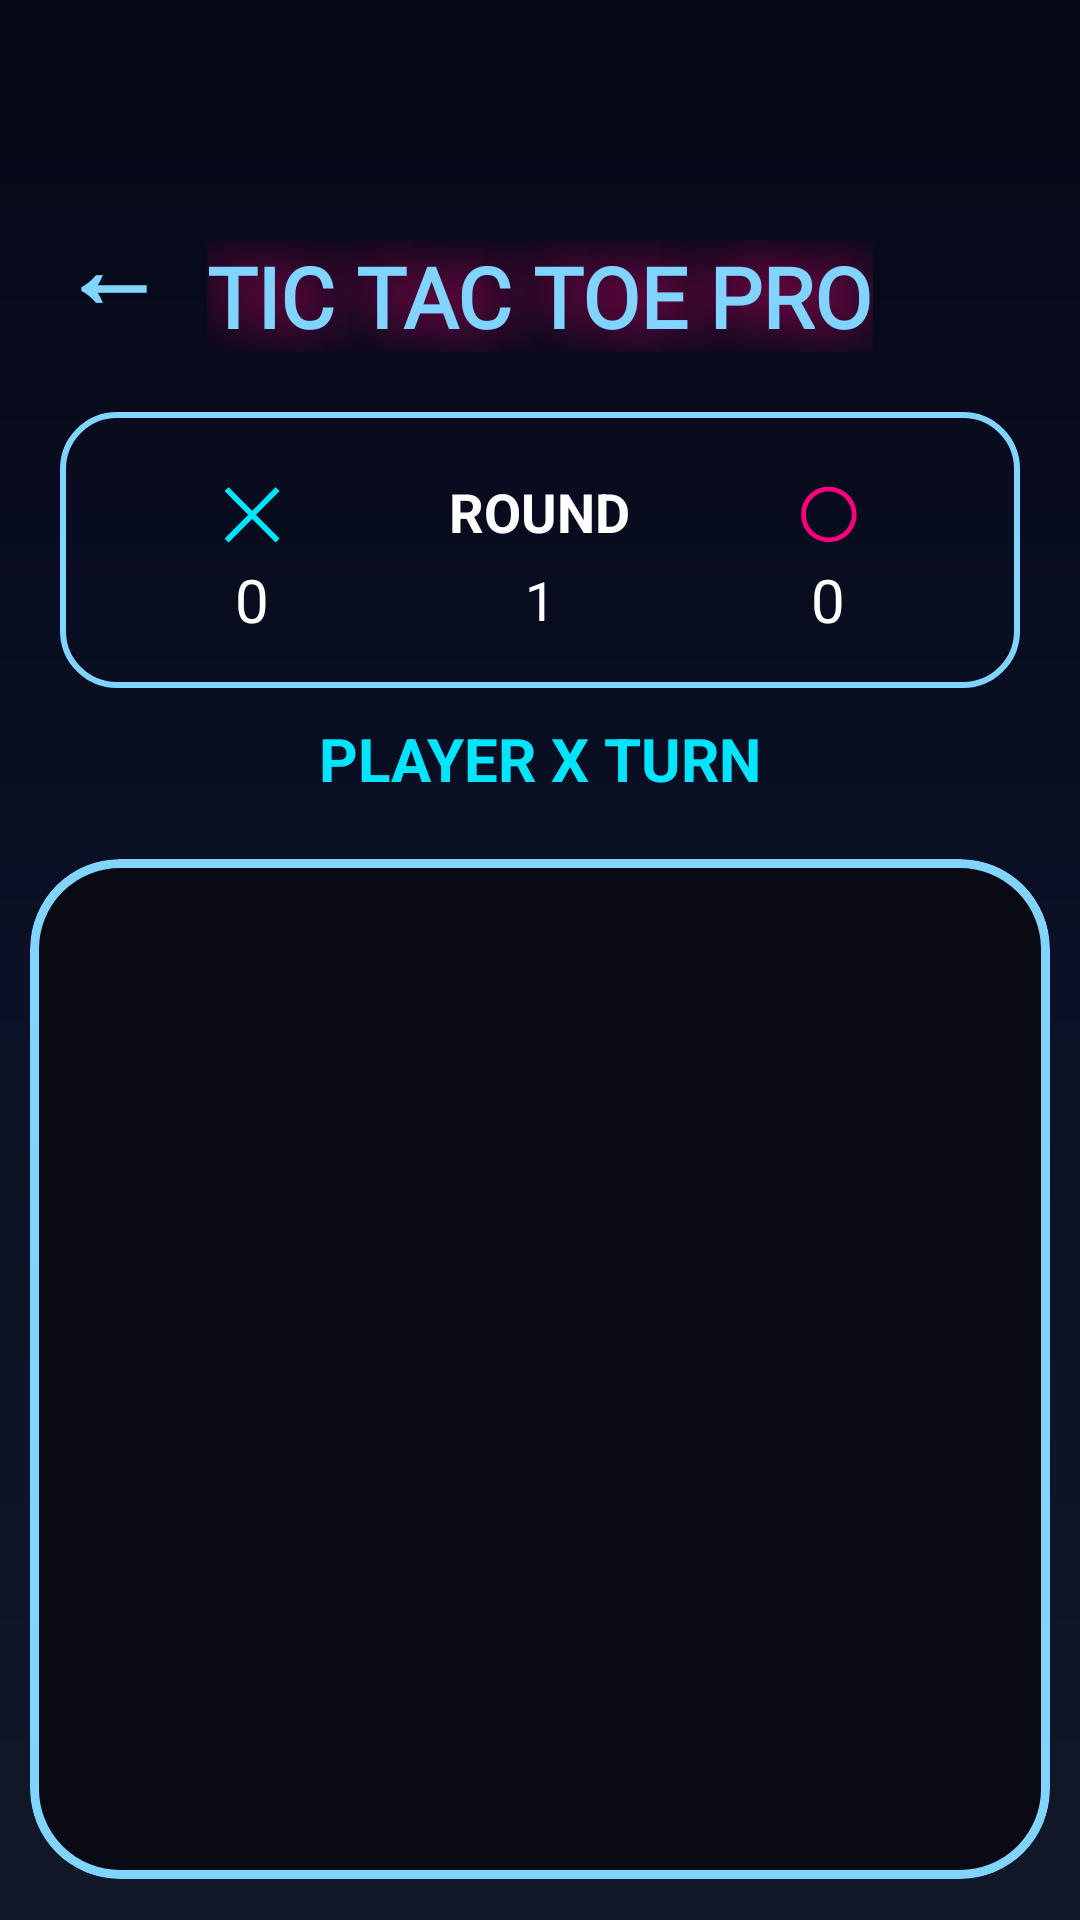

Here is an Android app screen rendered from its layout file. Give the layout XML and the strings, colors and styles it references.
<!-- AndroidManifest.xml: application theme Theme.TicTacToePro -->
<!-- res/layout/activity_game.xml -->
<?xml version="1.0" encoding="utf-8"?>
<androidx.constraintlayout.widget.ConstraintLayout
    xmlns:android="http://schemas.android.com/apk/res/android"
    xmlns:app="http://schemas.android.com/apk/res-auto"
    xmlns:tools="http://schemas.android.com/tools"
    android:layout_width="match_parent"
    android:layout_height="match_parent"
    android:background="@drawable/bg_cyberpunk">
    <TextView
        android:id="@+id/btnBack"
        android:layout_width="wrap_content"
        android:layout_height="wrap_content"
        android:layout_marginStart="20dp"
        android:layout_marginTop="65dp"
        android:text="←"
        android:textColor="#80D4FF"
        android:textSize="35sp"
        android:textStyle="bold"
        app:layout_constraintStart_toStartOf="parent"
        app:layout_constraintTop_toTopOf="parent" />
    <TextView
        android:id="@+id/txtTitle"
        android:layout_width="wrap_content"
        android:layout_height="wrap_content"
        android:text="TIC TAC TOE PRO"
        android:textColor="#80D4FF"
        android:shadowColor="#FF007F"
        android:shadowRadius="45"
        android:textSize="28sp"
        android:textStyle="bold"
        android:fontFamily="@font/orbitron"
        android:layout_marginTop="80dp"
        app:layout_constraintTop_toTopOf="parent"
        app:layout_constraintStart_toStartOf="parent"
        app:layout_constraintEnd_toEndOf="parent"/>

    

    <LinearLayout
        android:id="@+id/scorePanel"
        android:layout_width="0dp"

        android:layout_height="wrap_content"
        android:layout_margin="20dp"
        android:background="@drawable/neon_border"
        android:padding="16dp"
        android:orientation="horizontal"
        android:weightSum="3"
        app:layout_constraintTop_toBottomOf="@id/txtTitle"
        app:layout_constraintStart_toStartOf="parent"
        app:layout_constraintEnd_toEndOf="parent">

        <LinearLayout
            android:layout_width="0dp"
            android:layout_height="wrap_content"
            android:layout_weight="1"
            android:orientation="vertical"
            android:gravity="center">

            <TextView
                android:layout_width="wrap_content"
                android:layout_height="wrap_content"
                android:text="✕"
                android:textColor="#00E5FF"
                android:textSize="24sp"/>

            <TextView
                android:id="@+id/txtXScore"
                android:layout_width="wrap_content"
                android:layout_height="wrap_content"
                android:text="0"
                android:textColor="#FFFFFF"
                android:textSize="20sp"/>
        </LinearLayout>

        <LinearLayout
            android:layout_width="0dp"
            android:layout_height="wrap_content"
            android:layout_weight="1"
            android:gravity="center"
            android:orientation="vertical">

            <TextView
                android:layout_width="wrap_content"
                android:layout_height="wrap_content"
                android:layout_marginTop="5dp"
                android:text="ROUND"
                android:textColor="#FFFFFF"
                android:textSize="18sp"
                android:textStyle="bold" />

            <TextView
                android:id="@+id/txtRound"
                android:layout_width="wrap_content"
                android:layout_height="wrap_content"
                android:layout_marginTop="5dp"
                android:text="1"
                android:textColor="#FFFFFF"
                android:textSize="18sp" />
        </LinearLayout>

        <LinearLayout
            android:layout_width="0dp"
            android:layout_height="wrap_content"
            android:layout_weight="1"
            android:orientation="vertical"
            android:gravity="center">

            <TextView
                android:layout_width="wrap_content"
                android:layout_height="wrap_content"
                android:text="◯"
                android:textStyle="bold"
                android:textColor="#FF007F"
                android:textSize="24sp"/>

            <TextView
                android:id="@+id/txtOScore"
                android:layout_width="wrap_content"
                android:layout_height="wrap_content"
                android:text="0"
                android:textColor="#FFFFFF"
                android:textSize="20sp"/>
        </LinearLayout>

    </LinearLayout>

    <TextView
        android:id="@+id/txtTurn"
        android:layout_width="wrap_content"
        android:layout_height="wrap_content"
        android:text="PLAYER X TURN"
        android:textColor="#00E5FF"
        android:layout_marginTop="10dp"
        android:textSize="20sp"
        android:textStyle="bold"
        app:layout_constraintTop_toBottomOf="@id/scorePanel"
        app:layout_constraintStart_toStartOf="parent"
        app:layout_constraintEnd_toEndOf="parent"/>

    <com.google.android.material.card.MaterialCardView
        android:id="@+id/boardContainer"
        android:layout_width="340dp"
        android:layout_height="340dp"
        android:layout_marginTop="20dp"
        app:cardBackgroundColor="#0A0A15"
        app:cardCornerRadius="30dp"
        app:strokeWidth="3dp"
        app:strokeColor="#80D4FF"
        app:layout_constraintTop_toBottomOf="@id/txtTurn"
        app:layout_constraintStart_toStartOf="parent"
        app:layout_constraintEnd_toEndOf="parent">

        <GridLayout
            android:id="@+id/gameBoard"
            android:layout_width="match_parent"
            android:layout_height="match_parent"
            android:columnCount="3"
            android:rowCount="3"
            android:padding="8dp">

            <Button
                android:id="@+id/cell0"
                android:shadowColor="#FF007F"
                style="@style/GameCell"/>

            <Button
                android:id="@+id/cell1"
                style="@style/GameCell"/>

            <Button
                android:id="@+id/cell2"
                style="@style/GameCell"/>

            <Button
                android:id="@+id/cell3"
                style="@style/GameCell"/>

            <Button
                android:id="@+id/cell4"
                style="@style/GameCell"/>

            <Button
                android:id="@+id/cell5"
                style="@style/GameCell"/>

            <Button
                android:id="@+id/cell6"
                style="@style/GameCell"/>

            <Button
                android:id="@+id/cell7"
                style="@style/GameCell"/>

            <Button
                android:id="@+id/cell8"
                style="@style/GameCell"/>

        </GridLayout>

    </com.google.android.material.card.MaterialCardView>

    <androidx.appcompat.widget.AppCompatButton
        android:id="@+id/btnNewRound"
        android:layout_width="280dp"
        android:layout_height="55dp"
        android:layout_marginTop="52dp"
        android:background="@drawable/neon_button"
        android:fontFamily="@font/orbitron"
        android:text="↻ NEW ROUND"
        android:textAllCaps="false"
        android:textColor="#00E5FF"
        android:textSize="18sp"
        android:textStyle="bold"
        app:layout_constraintEnd_toEndOf="parent"
        app:layout_constraintHorizontal_bias="0.503"
        app:layout_constraintStart_toStartOf="parent"
        app:layout_constraintTop_toBottomOf="@id/boardContainer" />

    <androidx.appcompat.widget.AppCompatButton
        android:id="@+id/btnReset"
        android:layout_width="280dp"
        android:layout_height="55dp"
        android:layout_marginTop="48dp"
        android:background="@drawable/neon_button"
        android:fontFamily="@font/orbitron"
        android:text="⚡ RESET SCORES"
        android:textAllCaps="false"
        android:textColor="#FF007F"
        android:textSize="18sp"
        android:textStyle="bold"
        app:layout_constraintEnd_toEndOf="parent"
        app:layout_constraintHorizontal_bias="0.503"
        app:layout_constraintStart_toStartOf="parent"
        app:layout_constraintTop_toBottomOf="@id/btnNewRound" />

</androidx.constraintlayout.widget.ConstraintLayout>
<!-- resources referenced by this layout -->
<resources>
  <!-- drawable bg_cyberpunk (drawable) -->
  <?xml version="1.0" encoding="utf-8"?>
  <shape xmlns:android="http://schemas.android.com/apk/res/android">
  
      <gradient
          android:angle="270"
          android:startColor="#050816"
          android:centerColor="#0B1026"
          android:endColor="#111827"/>
  
  </shape>
  <!-- drawable neon_border (drawable) -->
  <?xml version="1.0" encoding="utf-8"?>
  <shape xmlns:android="http://schemas.android.com/apk/res/android">
  
      <solid android:color="@android:color/transparent"/>
  
      <corners android:radius="18dp"/>
  
      <stroke
          android:width="2dp"
          android:color="#80D4FF"/>
  
  </shape>
  <!-- drawable neon_button (drawable) -->
  <?xml version="1.0" encoding="utf-8"?>
  <shape xmlns:android="http://schemas.android.com/apk/res/android">
  
      <solid android:color="@android:color/transparent"/>
  
      <corners android:radius="16dp"/>
  
      <stroke
          android:width="2dp"
          android:color="#00E5FF"/>
  
  </shape>
  <style name="GameCell">
  
          <item name="android:layout_width">105dp</item>
          <item name="android:layout_height">105dp</item>
  
          <item name="android:background">@android:color/transparent</item>
  
          <item name="android:textSize">64sp</item>
  
          <item name="android:textStyle">bold</item>
  
          <item name="android:textColor">#FFFFFF</item>
  
          <item name="android:fontFamily">@font/orbitron</item>
  
      </style>
  <style name="Theme.TicTacToePro" parent="Base.Theme.TicTacToePro" />
  <style name="Base.Theme.TicTacToePro" parent="Theme.Material3.DayNight.NoActionBar">
          
          
      </style>
</resources>
